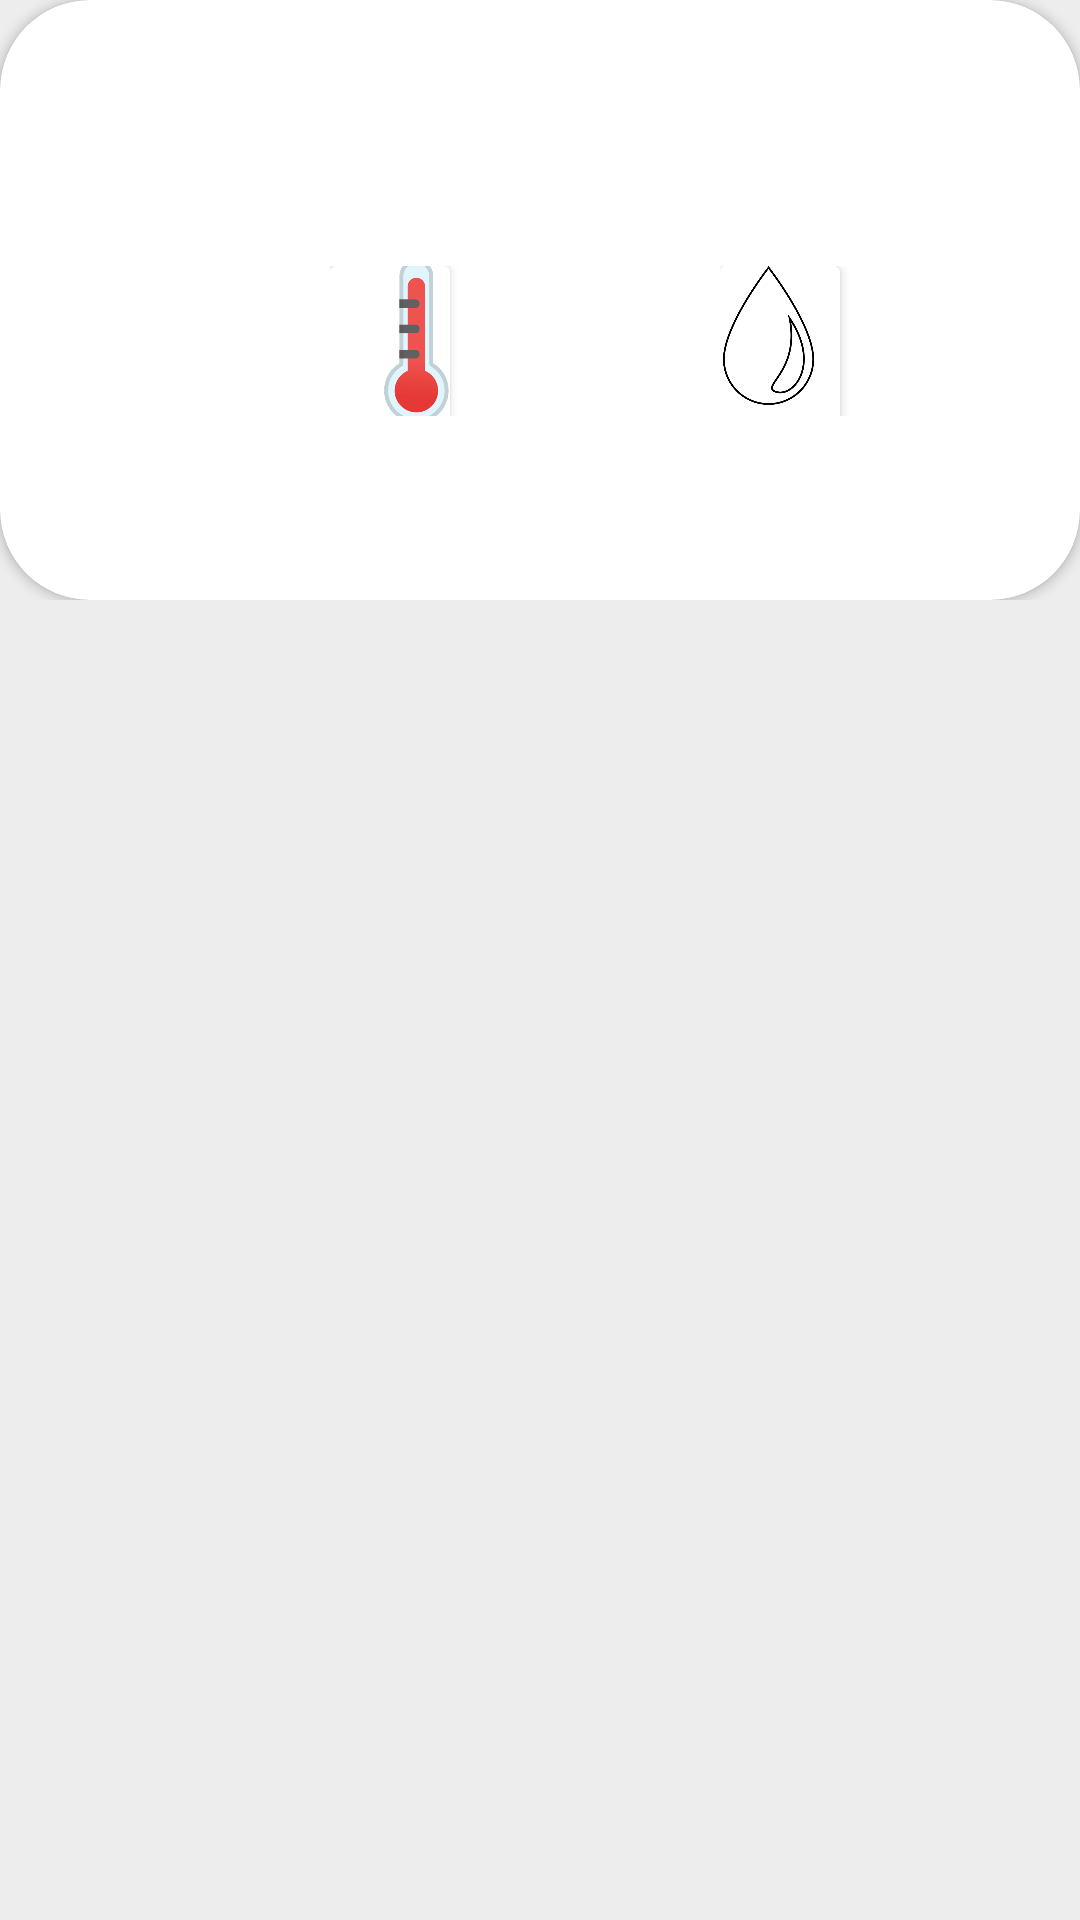

This screen was rendered from an Android layout file. Write that file and the resources it references.
<!-- AndroidManifest.xml: application theme Theme.RecyclerViewH1 -->
<!-- res/layout/activity_second_activty.xml -->
<?xml version="1.0" encoding="utf-8"?>
<LinearLayout xmlns:android="http://schemas.android.com/apk/res/android"
    xmlns:app="http://schemas.android.com/apk/res-auto"
    xmlns:tools="http://schemas.android.com/tools"
    android:layout_width="match_parent"
    android:layout_height="match_parent"
    android:background="#EDEDED"
    android:orientation="vertical"
    tools:context=".SecondActivty">

    <LinearLayout
        android:layout_width="match_parent"
        android:layout_height="200dp"
        android:orientation="vertical">


        <androidx.cardview.widget.CardView
            android:layout_width="match_parent"
            android:layout_height="match_parent"
            android:backgroundTint="@color/orange"
            app:cardCornerRadius="30dp">

            <LinearLayout
                android:layout_width="match_parent"
                android:layout_height="match_parent"
                android:orientation="vertical">

                <ImageView
                    android:id="@+id/btnBack"
                    android:layout_width="wrap_content"
                    android:layout_height="wrap_content"
                    android:layout_marginStart="15dp"
                    android:layout_marginTop="5dp"
                    android:src="@drawable/ic_baseline_arrow_back_24" />


                <LinearLayout
                    android:layout_width="match_parent"
                    android:layout_height="wrap_content"
                    android:layout_marginTop="5dp"
                    android:orientation="horizontal">

                    <TextView
                        android:layout_width="wrap_content"
                        android:layout_height="wrap_content"
                        android:layout_marginStart="10dp"
                        android:text="Bed Room"
                        android:textColor="@color/white"
                        android:textSize="35sp" />

                    <ImageView
                        android:layout_width="wrap_content"
                        android:layout_height="wrap_content"
                        android:layout_marginStart="160dp"
                        android:layout_marginTop="5dp"
                        android:src="@drawable/ic_baseline_settings_24" />

                </LinearLayout>

                <TextView
                    android:layout_width="wrap_content"
                    android:layout_height="wrap_content"
                    android:layout_marginStart="10dp"
                    android:text="Two beds one cooker "
                    android:textColor="@color/white"
                    android:textSize="20sp" />

                <LinearLayout
                    android:layout_width="match_parent"
                    android:layout_height="wrap_content"
                    android:layout_marginTop="5dp"
                    android:background="@color/orange"
                    android:orientation="horizontal">

                    <LinearLayout
                        android:layout_width="80dp"
                        android:layout_height="50dp"
                        android:layout_marginStart="110dp"
                        android:orientation="horizontal">

                        <androidx.cardview.widget.CardView
                            android:layout_width="40dp"
                            android:layout_height="60dp"
                            android:background="@color/orange">


                            <ImageView
                                android:layout_width="58dp"
                                android:layout_height="50dp"
                                android:background="@color/orange"
                                android:scaleType="centerCrop"
                                android:src="@drawable/termometr" />


                        </androidx.cardview.widget.CardView>

                        <TextView
                            android:layout_width="wrap_content"
                            android:layout_height="wrap_content"
                            android:background="@color/orange"
                            android:text="24°С\nTemp"
                            android:textColor="@color/white" />

                    </LinearLayout>

                    <LinearLayout
                        android:layout_width="80dp"
                        android:layout_height="50dp"
                        android:layout_marginStart="50dp"
                        android:orientation="horizontal">

                        <androidx.cardview.widget.CardView
                            android:layout_width="40dp"
                            android:layout_height="60dp"
                            android:background="@color/orange">


                            <ImageView
                                android:layout_width="58dp"
                                android:layout_height="50dp"
                                android:background="@color/orange"
                                android:scaleType="fitStart"
                                android:src="@drawable/a_drop" />


                        </androidx.cardview.widget.CardView>

                        <TextView
                            android:layout_width="wrap_content"
                            android:layout_height="wrap_content"
                            android:background="@color/orange"
                            android:text="50%\nHumMisty"
                            android:textColor="@color/white" />

                    </LinearLayout>


                </LinearLayout>

            </LinearLayout>


        </androidx.cardview.widget.CardView>


    </LinearLayout>

    <ListView
        android:id="@+id/listView"
        android:layout_width="match_parent"
        android:layout_height="wrap_content"
        tools:listitem="@layout/menu" />

</LinearLayout>
<!-- res/layout/menu.xml (included above) -->
<?xml version="1.0" encoding="utf-8"?>
<LinearLayout xmlns:android="http://schemas.android.com/apk/res/android"
    xmlns:app="http://schemas.android.com/apk/res-auto"
    android:layout_width="match_parent"
    android:layout_height="match_parent">

    <LinearLayout
        android:layout_width="match_parent"
        android:layout_height="wrap_content"
        android:orientation="horizontal">

        <androidx.cardview.widget.CardView
            android:layout_width="match_parent"
            android:layout_height="110dp"
            android:layout_margin="10dp"
            app:cardCornerRadius="15dp">

            <LinearLayout
                android:layout_width="match_parent"
                android:layout_height="match_parent"
                android:orientation="horizontal">

                <ImageView
                    android:id="@+id/productImage"
                    android:layout_width="50dp"
                    android:layout_height="50dp"
                    android:layout_marginTop="20dp"
                    android:scaleType="centerCrop"
                    android:src="@color/cardview_dark_background" />

                <LinearLayout
                    android:layout_width="wrap_content"
                    android:layout_height="wrap_content"
                    android:orientation="vertical">

                    <TextView
                        android:id="@+id/productName"
                        android:layout_width="wrap_content"
                        android:layout_height="wrap_content"
                        android:layout_marginStart="5dp"
                        android:layout_marginTop="10dp"
                        android:text="Lamp"
                        android:textColor="@color/black"
                        android:textSize="32sp" />

                    <TextView
                        android:id="@+id/productInfo"
                        android:layout_width="wrap_content"
                        android:layout_height="wrap_content"
                        android:layout_marginStart="5dp"
                        android:layout_marginTop="10dp"
                        android:text="85% lightness"
                        android:textSize="27sp" />


                </LinearLayout>

                <androidx.appcompat.widget.SwitchCompat
                    android:id="@+id/productBought"
                    android:layout_width="wrap_content"
                    android:layout_height="wrap_content"
                    android:layout_marginStart="50dp"
                    android:checked="true"
                    app:thumbTint="@drawable/newtumb"
                    app:trackTint="@drawable/newtrack" />


            </LinearLayout>


        </androidx.cardview.widget.CardView>


    </LinearLayout>


</LinearLayout>
<!-- resources referenced by this layout -->
<resources>
  <!-- drawable a_drop: png bitmap (drawable, 51610 bytes) -->
  <!-- drawable ic_baseline_settings_24 (drawable) -->
  <vector xmlns:android="http://schemas.android.com/apk/res/android"
      android:width="40dp"
      android:height="40dp"
      android:viewportWidth="24"
      android:viewportHeight="24">
      <path
          android:fillColor="@android:color/white"
          android:pathData="M19.14,12.94c0.04,-0.3 0.06,-0.61 0.06,-0.94c0,-0.32 -0.02,-0.64 -0.07,-0.94l2.03,-1.58c0.18,-0.14 0.23,-0.41 0.12,-0.61l-1.92,-3.32c-0.12,-0.22 -0.37,-0.29 -0.59,-0.22l-2.39,0.96c-0.5,-0.38 -1.03,-0.7 -1.62,-0.94L14.4,2.81c-0.04,-0.24 -0.24,-0.41 -0.48,-0.41h-3.84c-0.24,0 -0.43,0.17 -0.47,0.41L9.25,5.35C8.66,5.59 8.12,5.92 7.63,6.29L5.24,5.33c-0.22,-0.08 -0.47,0 -0.59,0.22L2.74,8.87C2.62,9.08 2.66,9.34 2.86,9.48l2.03,1.58C4.84,11.36 4.8,11.69 4.8,12s0.02,0.64 0.07,0.94l-2.03,1.58c-0.18,0.14 -0.23,0.41 -0.12,0.61l1.92,3.32c0.12,0.22 0.37,0.29 0.59,0.22l2.39,-0.96c0.5,0.38 1.03,0.7 1.62,0.94l0.36,2.54c0.05,0.24 0.24,0.41 0.48,0.41h3.84c0.24,0 0.44,-0.17 0.47,-0.41l0.36,-2.54c0.59,-0.24 1.13,-0.56 1.62,-0.94l2.39,0.96c0.22,0.08 0.47,0 0.59,-0.22l1.92,-3.32c0.12,-0.22 0.07,-0.47 -0.12,-0.61L19.14,12.94zM12,15.6c-1.98,0 -3.6,-1.62 -3.6,-3.6s1.62,-3.6 3.6,-3.6s3.6,1.62 3.6,3.6S13.98,15.6 12,15.6z" />
  </vector>
  <!-- drawable newtrack (drawable) -->
  <?xml version="1.0" encoding="utf-8"?>
  <selector xmlns:android="http://schemas.android.com/apk/res/android">
      <item android:color="#F8AD96" android:state_checked="true"/>
      <item android:color="#C6C6C6" android:state_checked="false"/>
  </selector>
  <!-- drawable termometr: png bitmap (drawable, 29486 bytes) -->
  <style name="Theme.RecyclerViewH1" parent="Theme.MaterialComponents.DayNight.DarkActionBar">
          
          <item name="colorPrimary">@color/purple_500</item>
          <item name="colorPrimaryVariant">@color/purple_700</item>
          <item name="colorOnPrimary">@color/white</item>
          
          <item name="colorSecondary">@color/teal_200</item>
          <item name="colorSecondaryVariant">@color/teal_700</item>
          <item name="colorOnSecondary">@color/black</item>
          
          <item name="android:statusBarColor">?attr/colorPrimaryVariant</item>
          
      </style>
  <!-- not gathered from this repository: default colours our renderer supplied (Android Studio template values) -->
  <color name="purple_500">#FF6200EE</color>
  <color name="purple_700">#FF3700B3</color>
  <color name="teal_200">#FF03DAC5</color>
  <color name="teal_700">#FF018786</color>
  <color name="black">#FF000000</color>
  <color name="white">#FFFFFFFF</color>
</resources>
